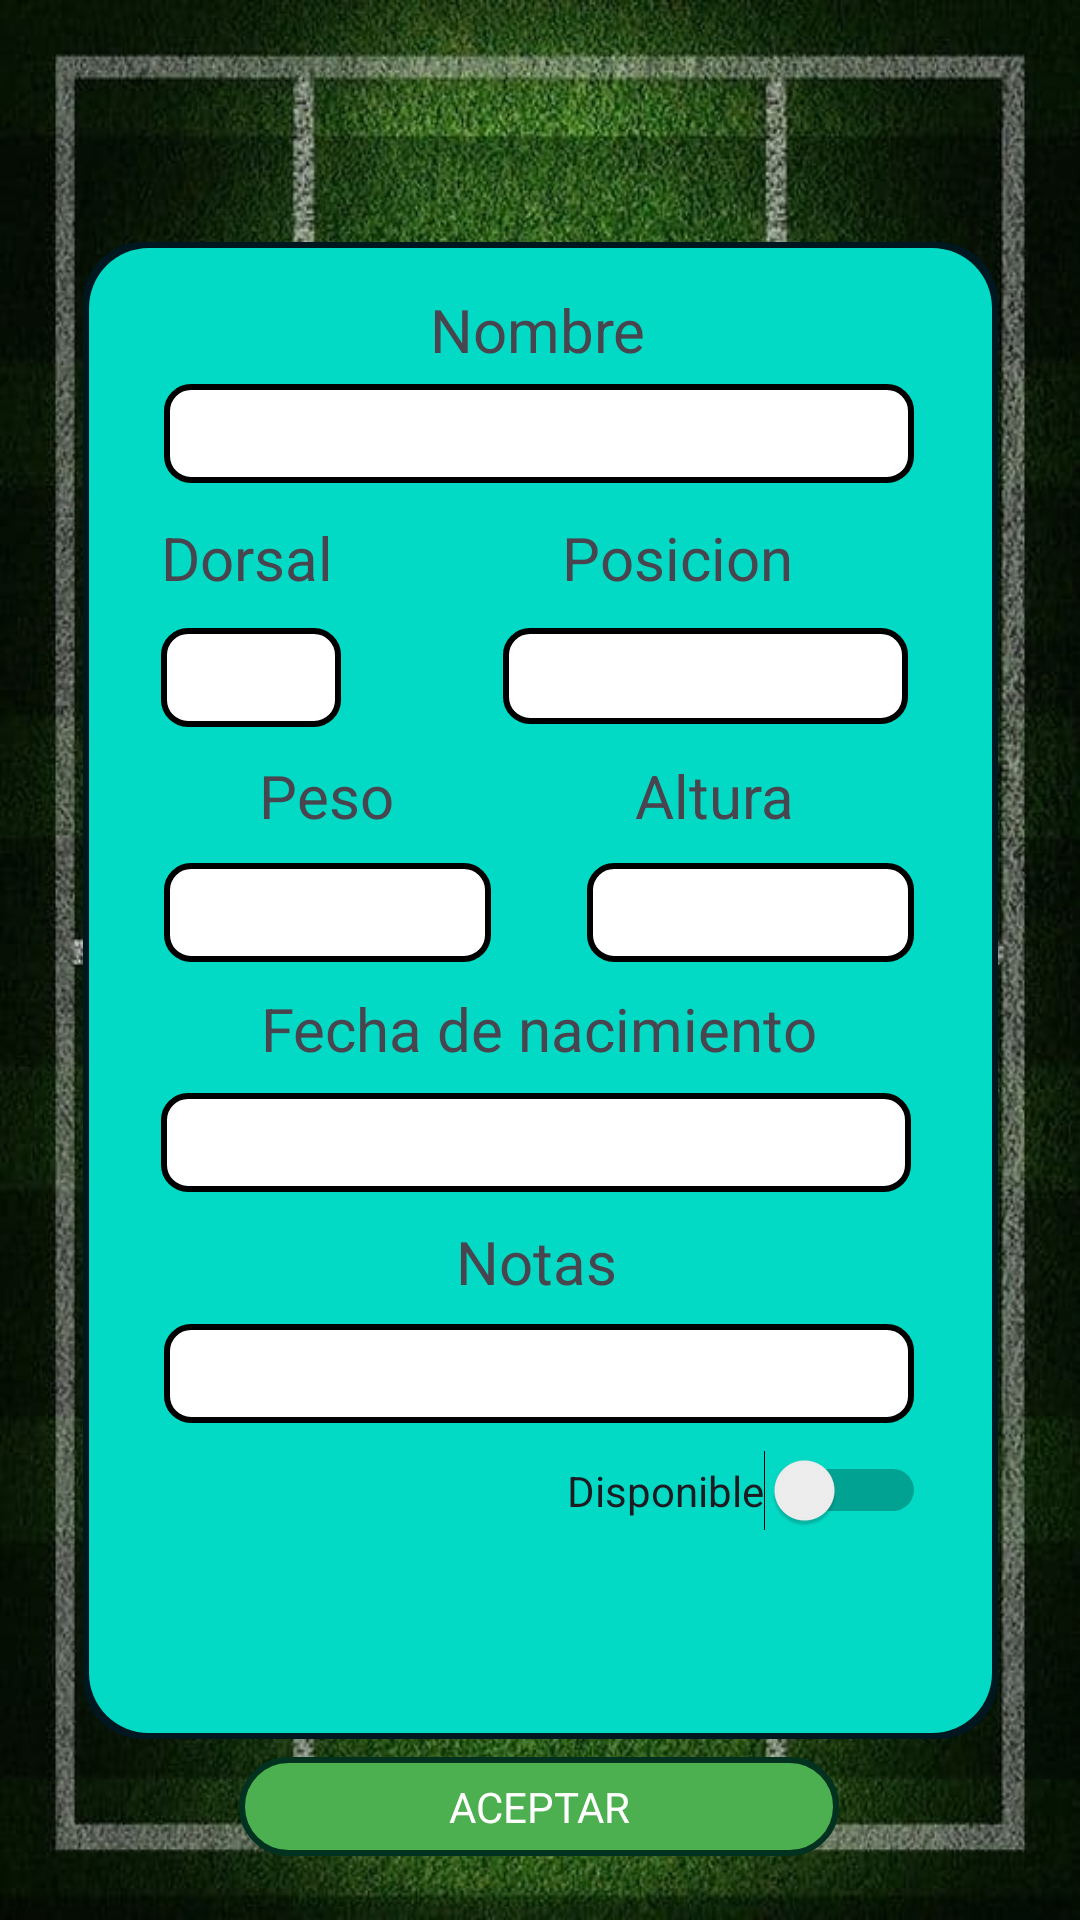

Layout XML and referenced resources for this Android screen:
<!-- AndroidManifest.xml: application theme Theme.TecniFutbol -->
<!-- res/layout/activity_editar_ocrear_jugador.xml -->
<?xml version="1.0" encoding="utf-8"?>
<androidx.constraintlayout.widget.ConstraintLayout xmlns:android="http://schemas.android.com/apk/res/android"
    xmlns:app="http://schemas.android.com/apk/res-auto"
    xmlns:tools="http://schemas.android.com/tools"
    android:layout_width="match_parent"
    android:layout_height="match_parent"
    android:background="@drawable/fondodepantalla2"
    tools:context=".Entrenador.Partidos.EditarOCrearJugador">

    <androidx.constraintlayout.widget.ConstraintLayout
        android:id="@+id/constraintLayout"
        android:layout_width="305dp"
        android:layout_height="499dp"
        android:background="@drawable/fondotextos"
        app:layout_constraintBottom_toBottomOf="parent"
        app:layout_constraintEnd_toEndOf="parent"
        app:layout_constraintStart_toStartOf="parent"
        app:layout_constraintTop_toTopOf="parent"
        app:layout_constraintVertical_bias="0.573">

        <EditText
            android:id="@+id/et_notasJugadorInsertado"
            android:layout_width="250dp"
            android:layout_height="33dp"
            android:width="250dp"
            android:background="@drawable/edittext_border"
            android:ems="10"
            android:inputType="text"
            android:textAlignment="center"
            app:layout_constraintBottom_toBottomOf="parent"
            app:layout_constraintEnd_toEndOf="parent"
            app:layout_constraintHorizontal_bias="0.49"
            app:layout_constraintStart_toStartOf="parent"
            app:layout_constraintTop_toTopOf="parent"
            app:layout_constraintVertical_bias="0.774" />

        <EditText
            android:id="@+id/et_fechaNacJugadorInsertado2"
            android:layout_width="250dp"
            android:layout_height="33dp"
            android:width="250dp"
            android:background="@drawable/edittext_border"
            android:ems="10"
            android:inputType="text"
            android:textAlignment="center"
            app:layout_constraintBottom_toBottomOf="parent"
            app:layout_constraintEnd_toEndOf="parent"
            app:layout_constraintHorizontal_bias="0.472"
            app:layout_constraintStart_toStartOf="parent"
            app:layout_constraintTop_toTopOf="parent"
            app:layout_constraintVertical_bias="0.609" />

        <TextView
            android:id="@+id/tv_fechaNacJugadorInsertado"
            android:layout_width="wrap_content"
            android:layout_height="wrap_content"
            android:text="Fecha de nacimiento"
            android:textSize="20dp"
            app:layout_constraintBottom_toBottomOf="parent"
            app:layout_constraintEnd_toEndOf="parent"
            app:layout_constraintHorizontal_bias="0.495"
            app:layout_constraintStart_toStartOf="parent"
            app:layout_constraintTop_toTopOf="parent"
            app:layout_constraintVertical_bias="0.527" />

        <EditText
            android:id="@+id/et_alturaJugadorInsertado"
            android:layout_width="109dp"
            android:layout_height="33dp"
            android:width="250dp"
            android:background="@drawable/edittext_border"
            android:ems="10"
            android:inputType="text"
            android:textAlignment="center"
            app:layout_constraintBottom_toBottomOf="parent"
            app:layout_constraintEnd_toEndOf="parent"
            app:layout_constraintHorizontal_bias="0.857"
            app:layout_constraintStart_toStartOf="parent"
            app:layout_constraintTop_toTopOf="parent"
            app:layout_constraintVertical_bias="0.444" />

        <TextView
            android:id="@+id/tv_alturaJugadorInsertado2"
            android:layout_width="wrap_content"
            android:layout_height="wrap_content"
            android:text="Altura"
            android:textSize="20dp"
            app:layout_constraintBottom_toBottomOf="parent"
            app:layout_constraintEnd_toEndOf="parent"
            app:layout_constraintHorizontal_bias="0.73"
            app:layout_constraintStart_toStartOf="parent"
            app:layout_constraintTop_toTopOf="parent"
            app:layout_constraintVertical_bias="0.362" />

        <EditText
            android:id="@+id/et_pesoJugadorInsertado"
            android:layout_width="109dp"
            android:layout_height="33dp"
            android:width="250dp"
            android:background="@drawable/edittext_border"
            android:ems="10"
            android:inputType="text"
            android:textAlignment="center"
            app:layout_constraintBottom_toBottomOf="parent"
            app:layout_constraintEnd_toEndOf="parent"
            app:layout_constraintHorizontal_bias="0.137"
            app:layout_constraintStart_toStartOf="parent"
            app:layout_constraintTop_toTopOf="parent"
            app:layout_constraintVertical_bias="0.444" />

        <Spinner
            android:id="@+id/spn_posicionInsertado"
            android:layout_width="135dp"
            android:layout_height="32dp"
            android:background="@drawable/edittext_border"
            android:fadeScrollbars="true"
            app:layout_constraintBottom_toBottomOf="parent"
            app:layout_constraintEnd_toEndOf="parent"
            app:layout_constraintHorizontal_bias="0.823"
            app:layout_constraintStart_toStartOf="parent"
            app:layout_constraintTop_toBottomOf="@+id/tv_categoria"
            app:layout_constraintVertical_bias="0.029" />

        <TextView
            android:id="@+id/tv_categoria"
            android:layout_width="wrap_content"
            android:layout_height="wrap_content"
            android:text="Dorsal"
            android:textSize="20dp"
            app:layout_constraintBottom_toBottomOf="parent"
            app:layout_constraintEnd_toEndOf="parent"
            app:layout_constraintHorizontal_bias="0.105"
            app:layout_constraintStart_toStartOf="parent"
            app:layout_constraintTop_toTopOf="parent"
            app:layout_constraintVertical_bias="0.194" />

        <TextView
            android:id="@+id/tv_nombreEquipo"
            android:layout_width="wrap_content"
            android:layout_height="wrap_content"
            android:text="Nombre"
            android:textSize="20dp"
            app:layout_constraintBottom_toBottomOf="parent"
            app:layout_constraintEnd_toEndOf="parent"
            app:layout_constraintHorizontal_bias="0.497"
            app:layout_constraintStart_toStartOf="parent"
            app:layout_constraintTop_toTopOf="parent"
            app:layout_constraintVertical_bias="0.033" />

        <Spinner
            android:id="@+id/spn_dorsalJugadorInsertado"
            android:layout_width="60dp"
            android:layout_height="33dp"
            android:background="@drawable/edittext_border"
            android:fadeScrollbars="true"
            app:layout_constraintBottom_toBottomOf="parent"
            app:layout_constraintEnd_toEndOf="parent"
            app:layout_constraintHorizontal_bias="0.106"
            app:layout_constraintStart_toStartOf="parent"
            app:layout_constraintTop_toBottomOf="@+id/tv_categoria"
            app:layout_constraintVertical_bias="0.029" />

        <EditText
            android:id="@+id/et_nombreJugadorInsertado"
            android:layout_width="wrap_content"
            android:layout_height="33dp"
            android:width="250dp"
            android:background="@drawable/edittext_border"
            android:ems="10"
            android:inputType="text"
            android:textAlignment="center"
            app:layout_constraintBottom_toTopOf="@+id/tv_categoria"
            app:layout_constraintEnd_toEndOf="parent"
            app:layout_constraintHorizontal_bias="0.49"
            app:layout_constraintStart_toStartOf="parent"
            app:layout_constraintTop_toBottomOf="@+id/tv_nombreEquipo"
            app:layout_constraintVertical_bias="0.296" />

        <TextView
            android:id="@+id/tv_cantidadJugadores"
            android:layout_width="wrap_content"
            android:layout_height="wrap_content"
            android:layout_marginEnd="36dp"
            android:layout_marginBottom="368dp"
            android:text="Posicion"
            android:textSize="20dp"
            app:layout_constraintBottom_toBottomOf="parent"
            app:layout_constraintEnd_toEndOf="parent"
            app:layout_constraintHorizontal_bias="0.703"
            app:layout_constraintStart_toEndOf="@+id/tv_categoria"
            app:layout_constraintTop_toBottomOf="@+id/et_nombreJugadorInsertado"
            app:layout_constraintVertical_bias="0.478" />

        <TextView
            android:id="@+id/tv_SiError"
            android:layout_width="254dp"
            android:layout_height="22dp"
            android:layout_marginBottom="16dp"
            android:textColor="@color/design_default_color_error"
            app:layout_constraintBottom_toBottomOf="parent"
            app:layout_constraintEnd_toEndOf="parent"
            app:layout_constraintHorizontal_bias="0.431"
            app:layout_constraintStart_toStartOf="parent" />

        <TextView
            android:id="@+id/tv_pesoJugadorInsertado"
            android:layout_width="wrap_content"
            android:layout_height="wrap_content"
            android:text="Peso"
            android:textSize="20dp"
            app:layout_constraintBottom_toBottomOf="parent"
            app:layout_constraintEnd_toEndOf="parent"
            app:layout_constraintHorizontal_bias="0.226"
            app:layout_constraintStart_toStartOf="parent"
            app:layout_constraintTop_toTopOf="parent"
            app:layout_constraintVertical_bias="0.362" />

        <TextView
            android:id="@+id/tv_notasJugadorInsertado"
            android:layout_width="wrap_content"
            android:layout_height="wrap_content"
            android:text="Notas"
            android:textSize="20dp"
            app:layout_constraintBottom_toTopOf="@+id/tv_SiError"
            app:layout_constraintEnd_toEndOf="parent"
            app:layout_constraintHorizontal_bias="0.495"
            app:layout_constraintStart_toStartOf="parent"
            app:layout_constraintTop_toBottomOf="@+id/et_fechaNacJugadorInsertado2"
            app:layout_constraintVertical_bias="0.082" />

        <Switch
            android:id="@+id/sw_disponible"
            android:layout_width="wrap_content"
            android:layout_height="wrap_content"
            android:text="Disponible"
            app:layout_constraintBottom_toTopOf="@+id/tv_SiError"
            app:layout_constraintEnd_toEndOf="parent"
            app:layout_constraintHorizontal_bias="0.87"
            app:layout_constraintStart_toStartOf="parent"
            app:layout_constraintTop_toBottomOf="@+id/et_notasJugadorInsertado"
            app:layout_constraintVertical_bias="0.225" />

    </androidx.constraintlayout.widget.ConstraintLayout>

    <TextView
        android:id="@+id/tv_CrearEquipo"
        android:layout_width="200dp"
        android:layout_height="33dp"
        android:background="@drawable/boton"
        android:gravity="center"
        android:text="ACEPTAR"
        android:textAlignment="center"
        android:textColor="@color/white"
        app:layout_constraintBottom_toBottomOf="parent"
        app:layout_constraintEnd_toEndOf="parent"
        app:layout_constraintHorizontal_bias="0.497"
        app:layout_constraintStart_toStartOf="parent"
        app:layout_constraintTop_toBottomOf="@+id/constraintLayout"
        app:layout_constraintVertical_bias="0.214" />

</androidx.constraintlayout.widget.ConstraintLayout>
<!-- resources referenced by this layout -->
<resources>
  <color name="white">#FFFFFFFF</color>
  <!-- drawable boton (drawable) -->
  <?xml version="1.0" encoding="utf-8"?>
  
  <layer-list xmlns:android="http://schemas.android.com/apk/res/android">
      <item>
          <shape xmlns:android="http://schemas.android.com/apk/res/android"
              android:shape="rectangle">
              <corners android:radius="20dp" />
              <solid android:color="#4CAF50" /> 
              <stroke
                  android:width="2dp"
                  android:color="#013220" /> 
          </shape>
      </item>
  </layer-list>
  <!-- drawable edittext_border (drawable) -->
  <?xml version="1.0" encoding="utf-8"?>
       <shape xmlns:android="http://schemas.android.com/apk/res/android">
          <solid android:color="#FFFFFF" /> 
          <corners android:radius="8dp" /> 
          <stroke
              android:width="2dp"
          android:color="#000000" /> 
      </shape>
  <!-- drawable fondodepantalla2: jpg bitmap (drawable, 117424 bytes) -->
  <!-- drawable fondotextos (drawable) -->
  <?xml version="1.0" encoding="utf-8"?>
  
  <layer-list xmlns:android="http://schemas.android.com/apk/res/android">
      <item>
          <shape android:shape="rectangle">
              <solid android:color="#00171F"/> 
              <corners android:radius="20dp"/> 
          </shape>
      </item>
      <item android:right="2dp" android:left="2dp" android:top="2dp" android:bottom="2dp">
          <shape android:shape="rectangle">
              <solid android:color="@color/teal_200"/> 
              <corners android:radius="20dp"/> 
          </shape>
      </item>
  </layer-list>
  <style name="Theme.TecniFutbol" parent="Base.Theme.TecniFutbol" />
  <color name="teal_200">#FF03DAC5</color>
  <style name="Base.Theme.TecniFutbol" parent="Theme.Material3.DayNight.NoActionBar">
          
          
      </style>
</resources>
